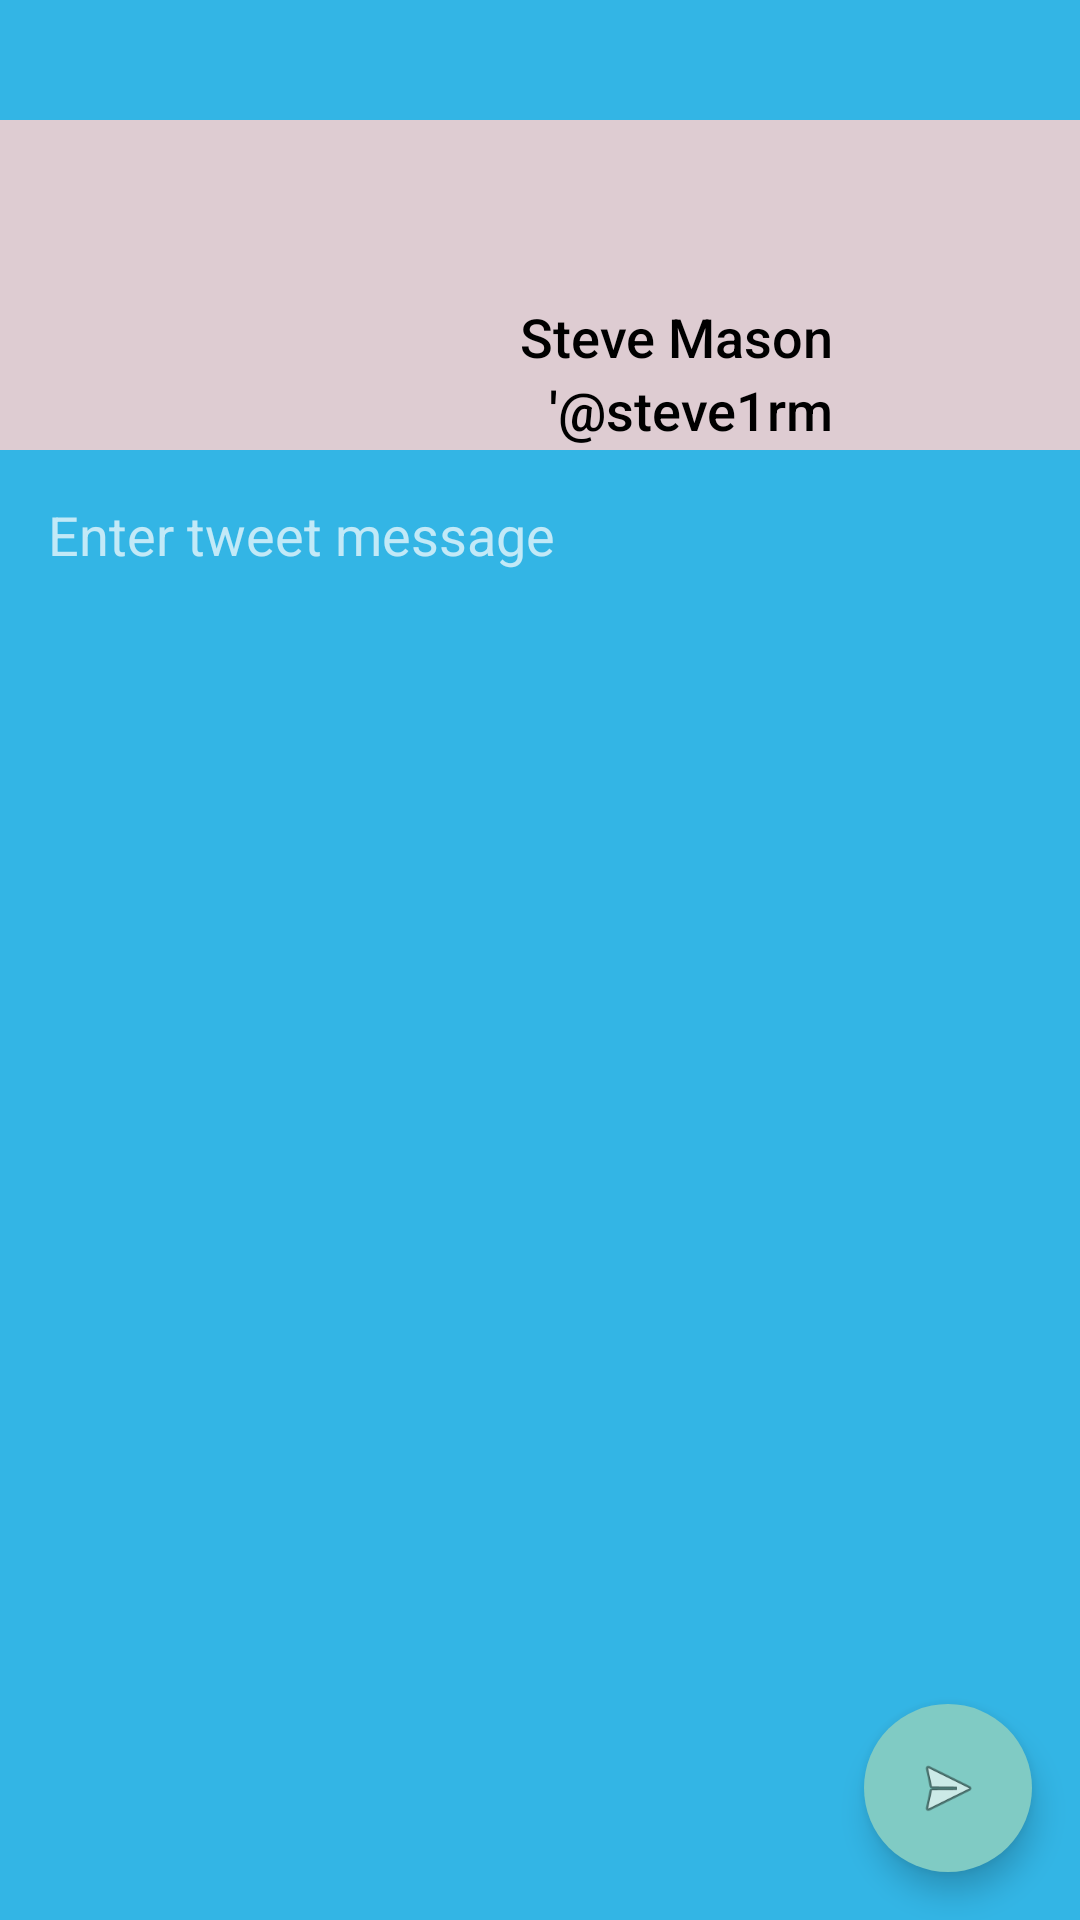

Produce the Android XML layout that renders to this screen, including the resource entries it uses.
<!-- AndroidManifest.xml: application theme AppTheme -->
<!-- res/layout/activity_send.xml -->
<?xml version="1.0" encoding="utf-8"?>
<android.support.design.widget.CoordinatorLayout xmlns:android="http://schemas.android.com/apk/res/android"
    xmlns:app="http://schemas.android.com/apk/res-auto"
    xmlns:tools="http://schemas.android.com/tools"
    android:layout_width="match_parent"
    android:layout_height="match_parent"
    android:background="@android:color/holo_blue_light">

    <RelativeLayout
        android:id="@+id/activity_send"
        android:layout_width="match_parent"
        android:layout_height="match_parent"
        android:layout_marginTop="40dp"
        android:background="#deccd2"
        tools:context="com.codepath.apps.simpletweets.SendActivity">

        <Space
            android:id="@+id/space"
            android:layout_width="match_parent"
            android:layout_height="60dp"
            android:background="@android:color/holo_blue_light" />

        

        <ImageView
            android:id="@+id/ivThumbnail"
            android:layout_width="50dp"
            android:layout_height="50dp"
            android:layout_alignParentEnd="true"
            android:layout_alignParentRight="true"
            android:layout_marginLeft="16dp"
            android:layout_marginStart="16dp"
            android:layout_marginEnd="16dp"
            android:layout_below="@id/space"
            android:scaleType="centerCrop"
            android:src="@drawable/ic_launcher" />

        <TextView
            android:id="@+id/tvProfileName"
            android:layout_width="wrap_content"
            android:layout_height="wrap_content"
            android:layout_below="@id/space"
            android:layout_toLeftOf="@id/ivThumbnail"
            android:layout_toStartOf="@id/ivThumbnail"
            android:text="Steve Mason"
            android:textSize="18sp"
            android:textColor="@android:color/black"
            android:fontFamily="sans-serif-medium"/>

        <TextView
            android:id="@+id/tvUsername"
            android:layout_width="wrap_content"
            android:layout_height="wrap_content"
            android:layout_below="@id/tvProfileName"
            android:layout_toLeftOf="@id/ivThumbnail"
            android:layout_toStartOf="@id/ivThumbnail"
            android:fontFamily="sans-serif-medium"
            android:textColor="@android:color/black"
            android:textSize="18sp"
            android:text="'@steve1rm" />

        <EditText
            android:id="@+id/etComposeTweet"
            android:layout_width="match_parent"
            android:layout_height="match_parent"
            android:layout_below="@id/ivThumbnail"
            android:background="@android:color/holo_blue_light"
            android:textColor="@android:color/black"
            android:gravity="top|start"
            android:padding="16dp"
            android:hint="@string/enter_tweet_message" />
    </RelativeLayout>

    <android.support.design.widget.FloatingActionButton
        android:id="@+id/fabSendTweet"
        android:layout_width="56dp"
        android:layout_height="56dp"
        android:layout_below="@+id/tvUserName"
        android:layout_marginEnd="16dp"
        android:layout_marginRight="16dp"
        android:layout_marginBottom="16dp"
        android:clickable="true"
        android:src="@android:drawable/ic_menu_send"
        app:borderWidth="0dp"
        app:elevation="6dp"
        app:fabSize="normal"
        app:layout_collapseMode="parallax"
        app:layout_anchor="@id/etComposeTweet"
        app:layout_anchorGravity="bottom|right"
        app:pressedTranslationZ="12dp" />

    

</android.support.design.widget.CoordinatorLayout>
<!-- resources referenced by this layout -->
<resources>
  <string name="cancel">Cancel</string>
  <string name="enter_tweet_message">Enter tweet message</string>
  <string name="send">Send</string>
  <style name="AppTheme" parent="AppBaseTheme">
          
      </style>
  <style name="AppBaseTheme" parent="Theme.AppCompat.NoActionBar">
          
      </style>
</resources>
